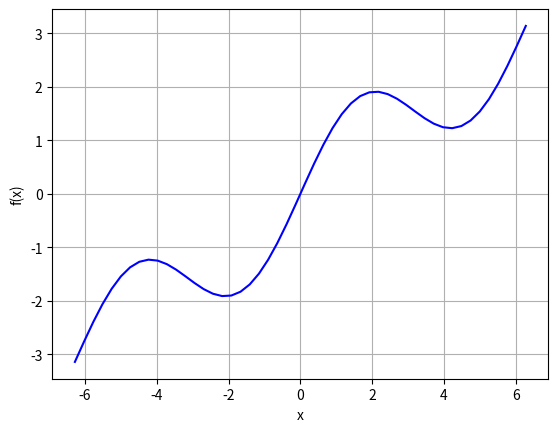

This figure's Python source:
import numpy as np
import matplotlib.pyplot as plt

def f(x):
    return np.sin(x) + 0.5*x

x = np.linspace(-2*np.pi, 2*np.pi, 50)

#plt.rc('grid', linestyle="--", color='black')
plt.plot(x, f(x), 'b')
plt.grid(True)

plt.xlabel('x')
plt.ylabel('f(x)')
plt.show()
